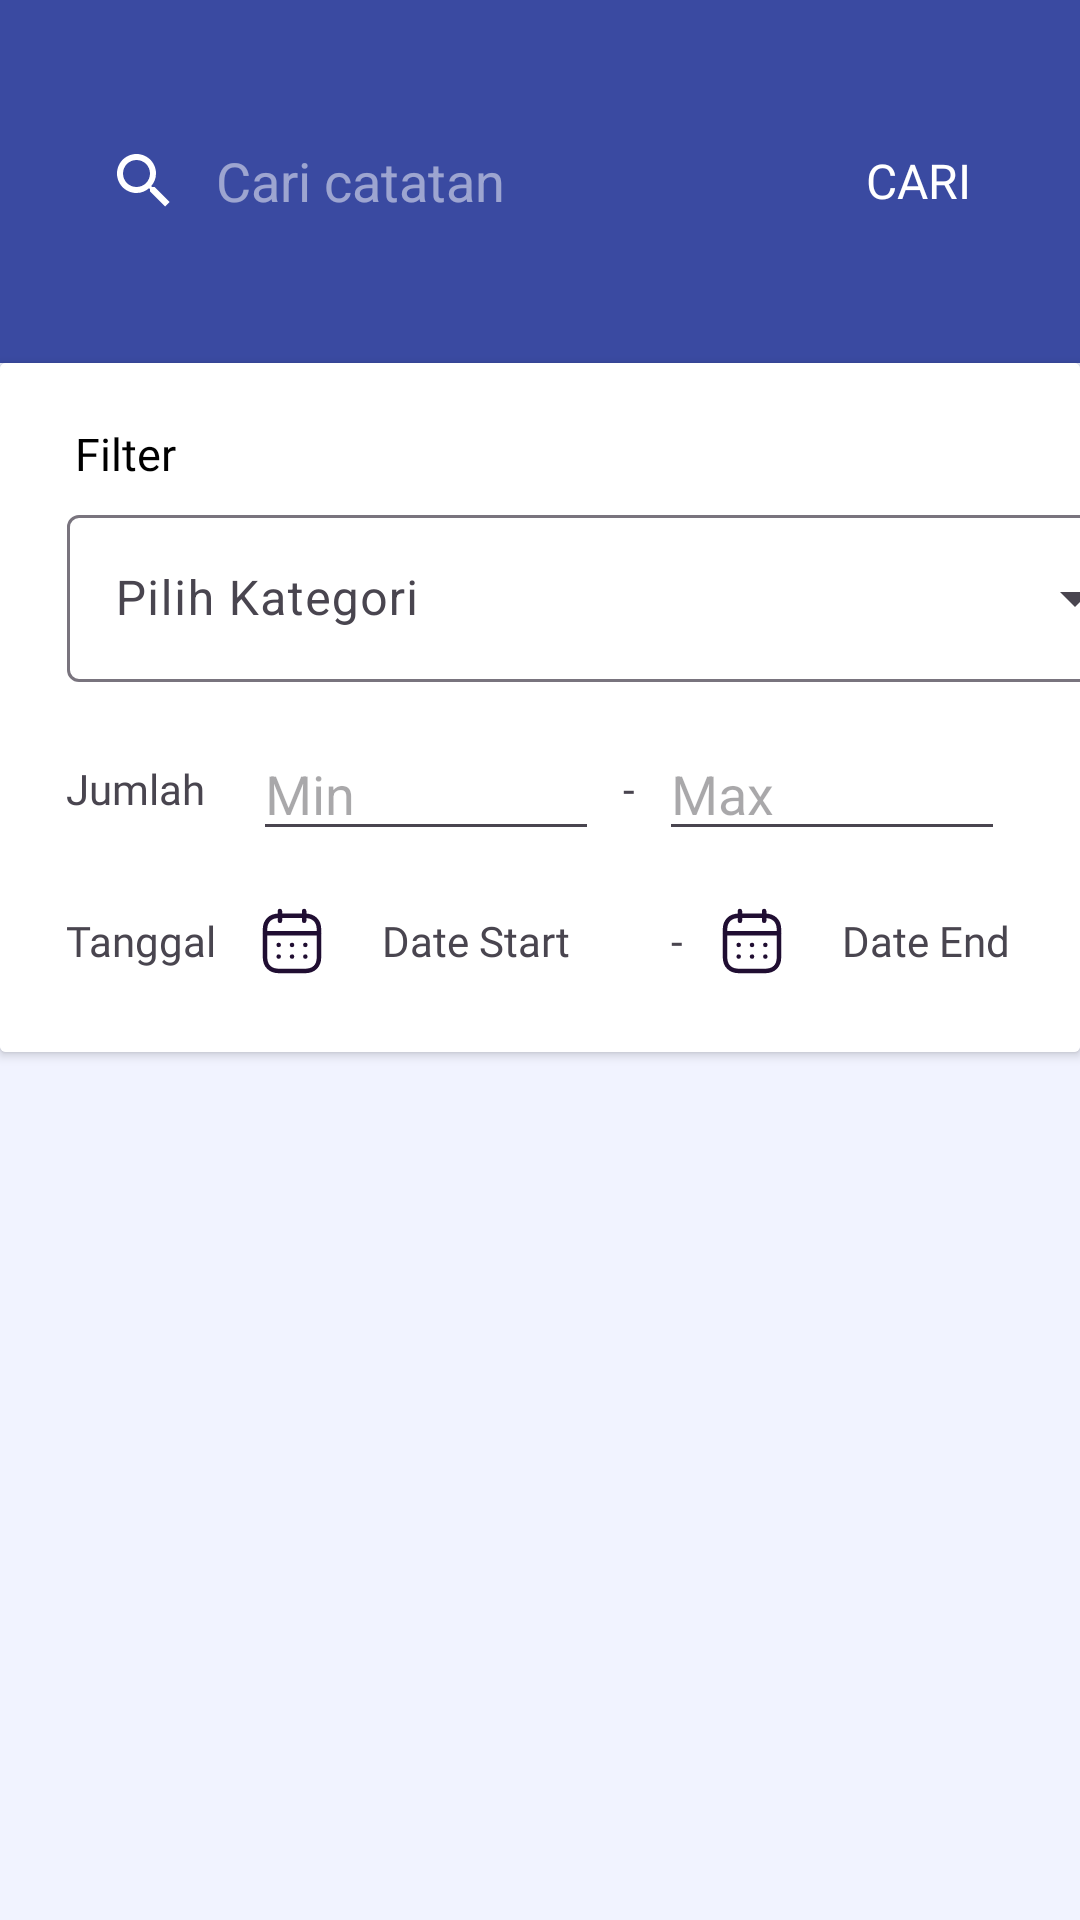

Reconstruct the res/layout file that produces this screen, plus the resources it refers to.
<!-- AndroidManifest.xml: application theme Theme.Uangin -->
<!-- res/layout/fragment_search.xml -->
<?xml version="1.0" encoding="utf-8"?>
<FrameLayout xmlns:android="http://schemas.android.com/apk/res/android"
    xmlns:tools="http://schemas.android.com/tools"
    xmlns:app="http://schemas.android.com/apk/res-auto"
    android:layout_width="match_parent"
    android:layout_height="match_parent"
    tools:context=".SearchFragment">

    <RelativeLayout

        android:layout_width="match_parent"
        android:layout_height="match_parent"
        android:background="@color/lightLavender">

        <androidx.appcompat.widget.Toolbar
            android:id="@+id/toolbarSetting"
            android:layout_width="match_parent"
            android:layout_height="121dp"
            android:background="@color/darkBlue"
            android:theme="@style/ThemeOverlay.AppCompat.Dark.ActionBar">

            <LinearLayout
                android:layout_width="match_parent"
                android:layout_height="match_parent"
                android:orientation="horizontal"
                android:gravity="center_vertical">

                
                <androidx.appcompat.widget.SearchView
                    android:id="@+id/searchView"
                    android:layout_width="0dp"
                    android:layout_height="wrap_content"
                    android:layout_weight="1"
                    app:queryHint="Cari catatan"
                    app:iconifiedByDefault="false" />

                <Button
                    android:id="@+id/buttonCari"
                    android:layout_width="wrap_content"
                    android:layout_height="wrap_content"
                    android:text="Cari"
                    android:layout_marginEnd="10dp"
                    android:textSize="16dp"
                    android:fontFamily="@font/inter_bold"
                    android:background="@android:color/transparent"
                    />

                

            </LinearLayout>

        </androidx.appcompat.widget.Toolbar>

        <androidx.cardview.widget.CardView
            android:id="@+id/cardView1"
            android:layout_width="match_parent"
            android:layout_height="wrap_content"
            android:elevation="4dp"
            android:layout_marginBottom="5dp"
            android:layout_below="@id/toolbarSetting" >

            <LinearLayout
                android:layout_width="match_parent"
                android:layout_height="wrap_content"
                android:orientation="vertical"
                android:background="@color/white"
                >
                <TextView
                    android:layout_width="wrap_content"
                    android:layout_height="wrap_content"
                    android:text="Filter"
                    android:fontFamily="@font/inter_semibold"
                    android:textSize="15dp"
                    android:textColor="@color/black"
                    android:layout_marginTop="20dp"
                    android:layout_marginLeft="25dp"/>

                <LinearLayout
                    android:layout_width="match_parent"
                    android:layout_height="wrap_content"
                    android:layout_gravity="center_horizontal"
                    android:layout_marginLeft="15dp"
                    android:layout_marginTop="5dp"
                    android:layout_marginBottom="15dp"
                    android:orientation="horizontal">

                    <com.google.android.material.textfield.TextInputLayout
                        android:id="@+id/pilihKategori"
                        style="@style/Widget.Material3.TextInputLayout.OutlinedBox.ExposedDropdownMenu"
                        android:layout_width="360dp"
                        android:layout_height="wrap_content"
                        android:layout_gravity="center_horizontal"
                        android:hint="@string/pilih_kategori">

                        <AutoCompleteTextView
                            android:id="@+id/itemKategori"
                            android:layout_width="match_parent"
                            android:layout_height="wrap_content"
                            android:inputType="none">

                        </AutoCompleteTextView>
                    </com.google.android.material.textfield.TextInputLayout>
                </LinearLayout>
                <LinearLayout
                    android:layout_width="match_parent"
                    android:layout_height="wrap_content"
                    android:gravity="center_vertical"
                    android:layout_marginStart="22dp"
                    android:layout_marginBottom="10dp"
                    android:layout_marginEnd="25dp"
                    android:orientation="horizontal">

                    <TextView
                        android:layout_width="wrap_content"
                        android:layout_height="wrap_content"
                        android:layout_marginEnd="16dp"
                        android:fontFamily="@font/inter_regular"
                        android:textSize="14dp"
                        android:text="Jumlah" />

                    <EditText
                        android:id="@+id/jumlahMin"
                        android:layout_width="0dp"
                        android:layout_height="wrap_content"
                        android:layout_weight="1"
                        android:hint="Min"
                        android:inputType="number" />

                    <TextView
                        android:layout_width="wrap_content"
                        android:layout_height="wrap_content"
                        android:layout_marginHorizontal="8dp"
                        android:text="-" />

                    <EditText
                        android:id="@+id/jumlahMax"
                        android:layout_width="0dp"
                        android:layout_height="wrap_content"
                        android:layout_weight="1"
                        android:hint="Max"
                        android:inputType="number" />
                </LinearLayout>

                <LinearLayout
                    android:layout_width="match_parent"
                    android:layout_height="wrap_content"
                    android:orientation="horizontal"
                    android:gravity="center_vertical"
                    android:layout_marginStart="22dp"
                    android:layout_marginTop="8dp"
                    android:layout_marginBottom="25dp">

                    <TextView
                        android:layout_width="wrap_content"
                        android:layout_height="wrap_content"
                        android:text="Tanggal"
                        android:fontFamily="@font/inter_regular"
                        android:textSize="14dp"
                        android:layout_marginEnd="16dp"/>

                    <ImageButton
                        android:id="@+id/calendarButton"
                        android:layout_width="24dp"
                        android:layout_height="24dp"
                        android:layout_marginStart="-3dp"
                        android:background="@android:color/transparent"
                        android:src="@drawable/ic_calendar" />

                    <TextView
                        android:id="@+id/tanggalTextView"
                        android:layout_width="wrap_content"
                        android:layout_height="wrap_content"
                        android:fontFamily="@font/inter_regular"
                        android:paddingStart="10dp"
                        android:text="Date Start    "
                        android:layout_marginStart="8dp"/>

                    <TextView
                        android:layout_width="wrap_content"
                        android:layout_height="wrap_content"
                        android:text="-"
                        android:layout_marginStart="20dp"
                        android:layout_marginHorizontal="8dp"/>

                    <ImageButton
                        android:id="@+id/calendarButtonSampai"
                        android:layout_width="24dp"
                        android:layout_marginStart="11dp"
                        android:layout_height="24dp"
                        android:background="@android:color/transparent"
                        android:src="@drawable/ic_calendar" />

                    <TextView
                        android:id="@+id/tanggalSampaiTextView"
                        android:layout_width="wrap_content"
                        android:layout_height="wrap_content"
                        android:fontFamily="@font/inter_regular"
                        android:paddingStart="10dp"
                        android:text="Date End"
                        android:layout_marginStart="8dp"/>
                </LinearLayout>


            </LinearLayout>





        </androidx.cardview.widget.CardView>
        <ScrollView
            android:id="@+id/content"
            android:layout_width="match_parent"
            android:layout_height="match_parent"
            android:layout_below="@id/cardView1"
            android:layout_marginTop="1dp"
            android:layout_weight="1">


            <LinearLayout
                android:layout_width="match_parent"
                android:layout_height="wrap_content"
                android:orientation="vertical">

                <androidx.recyclerview.widget.RecyclerView
                    android:id="@+id/recyclerView"
                    android:layout_width="match_parent"
                    android:layout_height="wrap_content"/>

                
                <View
                    android:layout_width="match_parent"
                    android:layout_height="100dp"/>
            </LinearLayout>
        </ScrollView>
    </RelativeLayout>
</FrameLayout>
<!-- resources referenced by this layout -->
<resources>
  <color name="black">#FF000000</color>
  <color name="darkBlue">#3A4AA1</color>
  <color name="lightLavender">#F1F3FF</color>
  <color name="white">#FFFFFFFF</color>
  <!-- drawable ic_calendar: vector/xml drawable (drawable, 2685 chars, omitted) -->
  <string name="pilih_kategori">Pilih Kategori</string>
  <style name="Theme.Uangin" parent="Base.Theme.Uangin" />
  <style name="Base.Theme.Uangin" parent="Theme.Material3.DayNight.NoActionBar">
          
          <item name="android:statusBarColor">@color/darkBlue</item>
          
      </style>
</resources>
